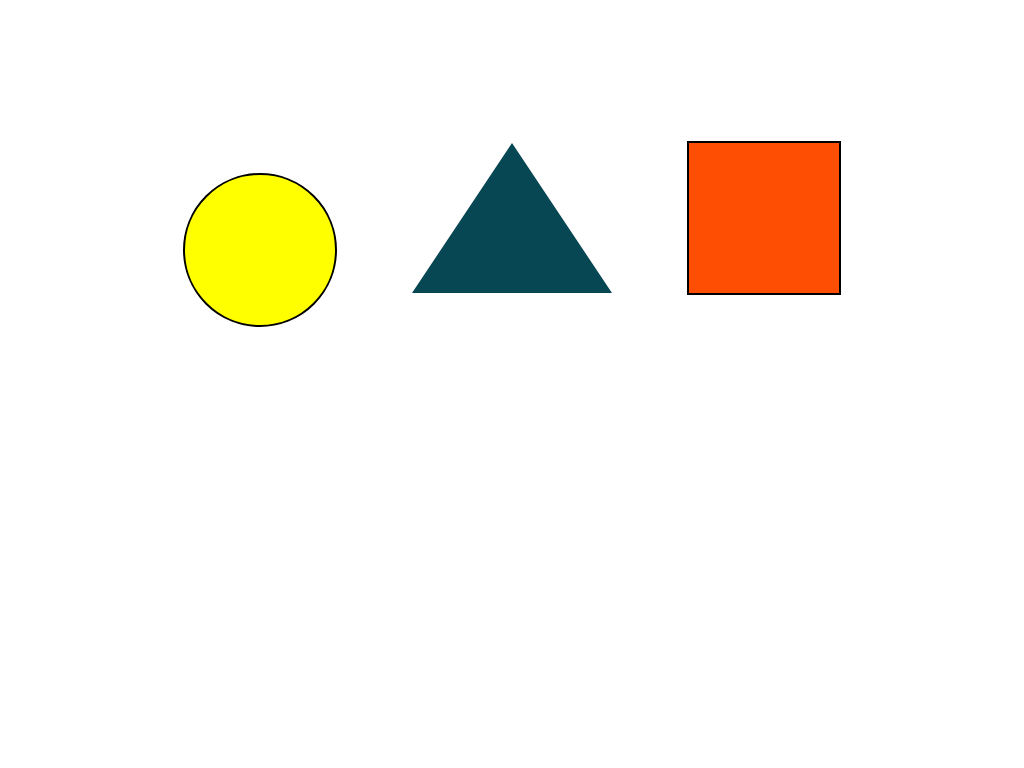

Reproduce this picture with HTML and CSS.

<!-- file: index.html -->
<!DOCTYPE html>
<html lang="en">

<head>
    <meta charset="UTF-8">
    <meta http-equiv="X-UA-Compatible" content="IE=edge">
    <meta name="viewport" content="width=device-width, initial-scale=1.0">
    <title>Shapes (Circle, Rectangle, Triangle)</title>
    <link rel="stylesheet" href="style.css">
</head>

<body>
    <div class="content">
        <div class="circle"></div>
        <div class="triangle"></div>
        <div class="rectangle"></div>
    </div>
</body>
</html>

/* file: style.css */
.content {
    display: flex;
    align-items: center;
    justify-content: center;
    vertical-align: center;
    flex-wrap: wrap;
    align-content: center;
    padding: 10%;
    justify-content: space-evenly;
    
}

.circle {
    height: 150px;
    width: 150px;
    background-color: #555;
    border-radius: 50%;
    background-color: yellow;
    margin-top: 8%;
    border: 2px solid #000;
}

.triangle {
    height: 0;
    width: 0;
    border-left: 100px solid transparent;
    border-right: 100px solid transparent;
    border-bottom: 150px solid rgb(7, 71, 83);
}

.rectangle {
    height: 150px;
    width: 150px;
    background-color: rgb(253, 78, 4);
    border: 2px solid #000;
}
